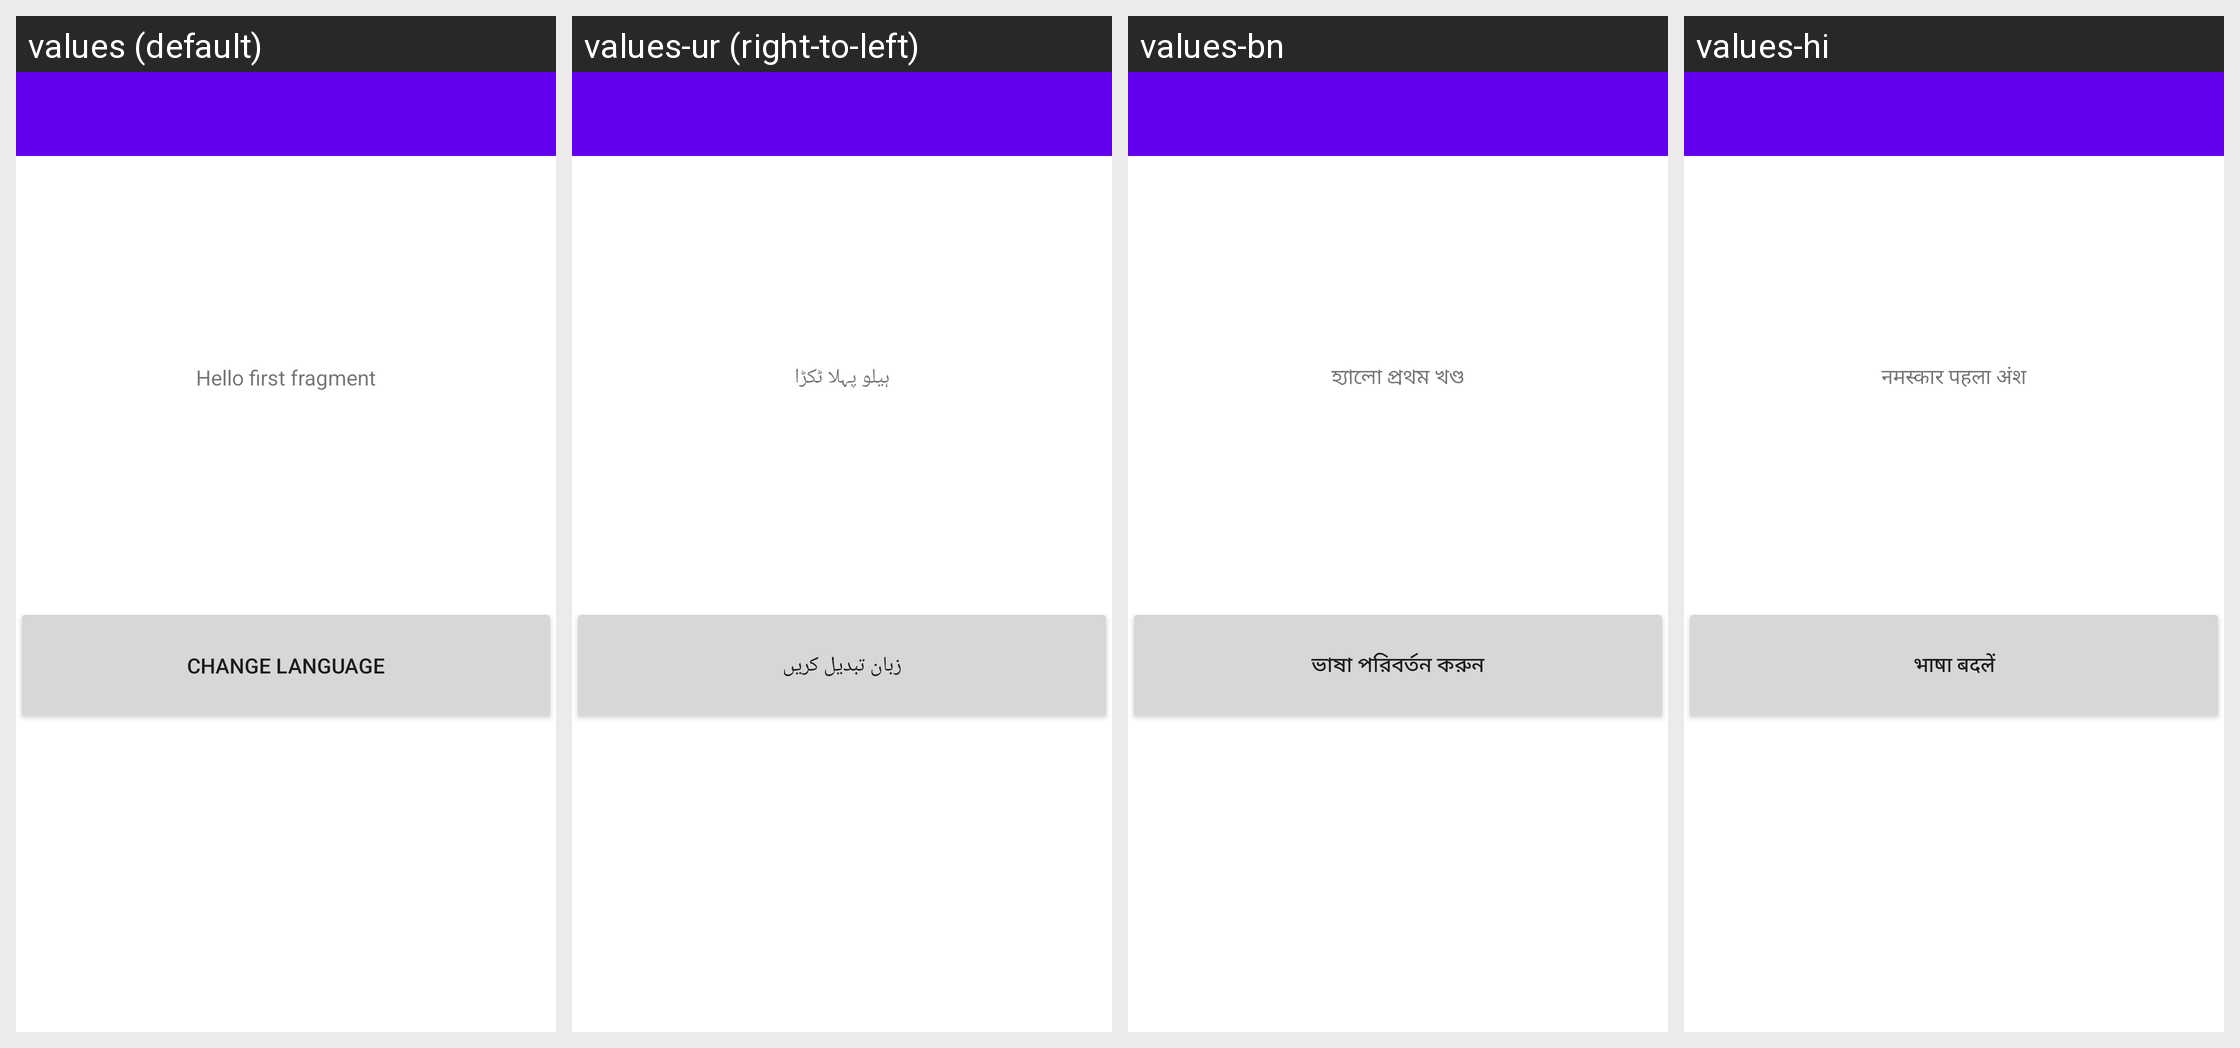

The same Android screen rendered under several of its app's locales, left to right. List the strings drawn on it with the default value and each locale's translation.
Android screen res/layout/activity_main.xml rendered under 4 locales, left to right: values (default), values-ur (right-to-left), values-bn, values-hi. Device: Nexus 5 (rendered at 1080×1920; each locale shown at half size, 540×960, under a caption strip naming it); theme Theme.ChangeLanguage.NoActionBar.
Strings drawn on this screen, with the default value and each locale's value (text and hints the layout hard-codes, and strings that could not be matched under every locale, appear in the picture but are not listed):

change_language
  values: Change Language
  values-ur: زبان تبدیل کریں
  values-bn: ভাষা পরিবর্তন করুন
  values-hi: भाषा बदलें

hello_first_fragment
  values: Hello first fragment
  values-ur: ہیلو پہلا ٹکڑا
  values-bn: হ্যালো প্রথম খণ্ড
  values-hi: नमस्कार पहला अंश
